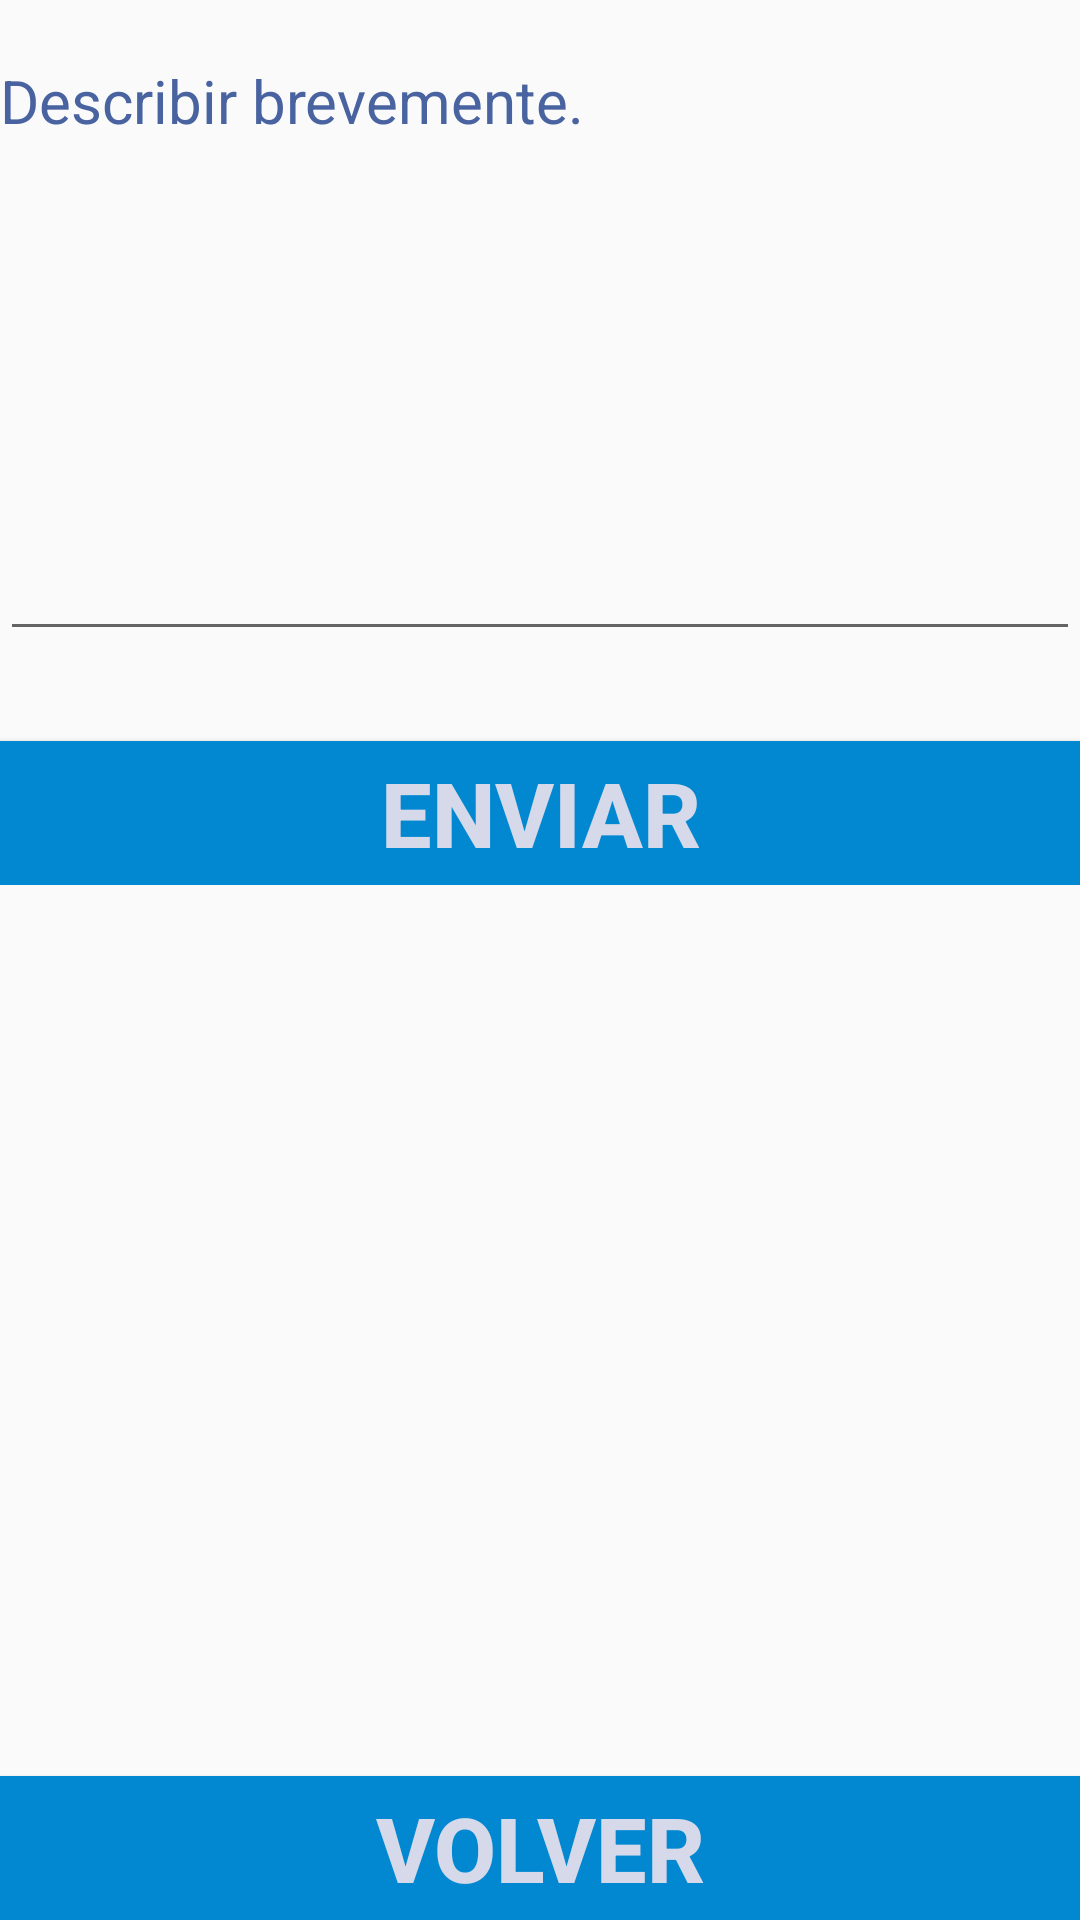

Here is an Android app screen rendered from its layout file. Give the layout XML and the strings, colors and styles it references.
<!-- AndroidManifest.xml: application theme AppTheme -->
<!-- res/layout/activity_reclamos.xml -->
<?xml version="1.0" encoding="utf-8"?>
<androidx.constraintlayout.widget.ConstraintLayout xmlns:android="http://schemas.android.com/apk/res/android"
    xmlns:app="http://schemas.android.com/apk/res-auto"
    xmlns:tools="http://schemas.android.com/tools"
    android:layout_width="match_parent"
    android:layout_height="match_parent"
    tools:context=".ReclamosActivity">

    <Button
        android:id="@+id/buttonRet"
        android:layout_width="fill_parent"
        android:layout_height="wrap_content"
        android:layout_gravity="center_horizontal"
        android:layout_marginTop="10dp"
        android:background="#0288D1"
        android:text="Volver"
        android:textColor="#d5d9ea"
        android:textSize="30dp"
        android:textStyle="bold"
        app:layout_constraintBottom_toBottomOf="parent"
        app:layout_constraintEnd_toStartOf="parent"
        app:layout_constraintStart_toStartOf="parent"/>

    <LinearLayout
        android:id="@+id/mensaje"
        android:layout_width="match_parent"
        android:layout_height="wrap_content"
        android:orientation="vertical"
        app:layout_constraintEnd_toStartOf="parent"
        app:layout_constraintStart_toStartOf="parent"
        app:layout_constraintTop_toTopOf="parent">


        <TextView
            android:id="@+id/textView7"
            android:layout_width="match_parent"
            android:layout_height="wrap_content"
            android:layout_marginTop="20dp"
            android:text="Describir brevemente."
            android:textAppearance="?android:attr/textAppearanceMedium"
            android:textColor="#4863a0"
            android:textSize="20dp" />

        <EditText
            android:id="@+id/editReclamo"
            android:layout_width="match_parent"
            android:layout_height="150dp"
            android:layout_gravity="center_horizontal"
            android:layout_marginTop="20dp"
            android:ems="10"
            android:inputType="textMultiLine" />


        <Button
            android:id="@+id/buttonSend"
            android:layout_width="fill_parent"
            android:layout_height="wrap_content"
            android:layout_gravity="center_horizontal"
            android:layout_marginTop="30dp"
            android:background="#0288D1"
            android:text="Enviar"
            android:textColor="#d5d9ea"
            android:textSize="30dp"
            android:textStyle="bold" />


    </LinearLayout>

    <LinearLayout
        android:id="@+id/confirmacion"
        android:layout_width="match_parent"
        android:layout_height="wrap_content"
        android:orientation="vertical"
        android:visibility="gone"
        app:layout_constraintBottom_toTopOf="parent"
        app:layout_constraintEnd_toStartOf="parent"
        app:layout_constraintStart_toStartOf="parent"
        app:layout_constraintTop_toTopOf="parent">

        <TextView
            android:id="@+id/textView8"
            android:layout_width="match_parent"
            android:layout_height="wrap_content"
            android:layout_margin="15dp"
            android:text="Mensaje enviado correctamente."
            android:textAppearance="?android:attr/textAppearanceMedium"
            android:textColor="#4863a0"
            android:textSize="25dp"
            android:textStyle="bold" />

    </LinearLayout>

</androidx.constraintlayout.widget.ConstraintLayout>
<!-- resources referenced by this layout -->
<resources>
  <style name="AppTheme" parent="Theme.AppCompat.Light.DarkActionBar">
          
          <item name="colorPrimary">#d5d9ea</item>
          <item name="colorPrimaryDark">#01579B</item>
          <item name="colorAccent">#F44336</item>
          <item name="android:statusBarColor">#d5d9ea</item>
      </style>
</resources>
